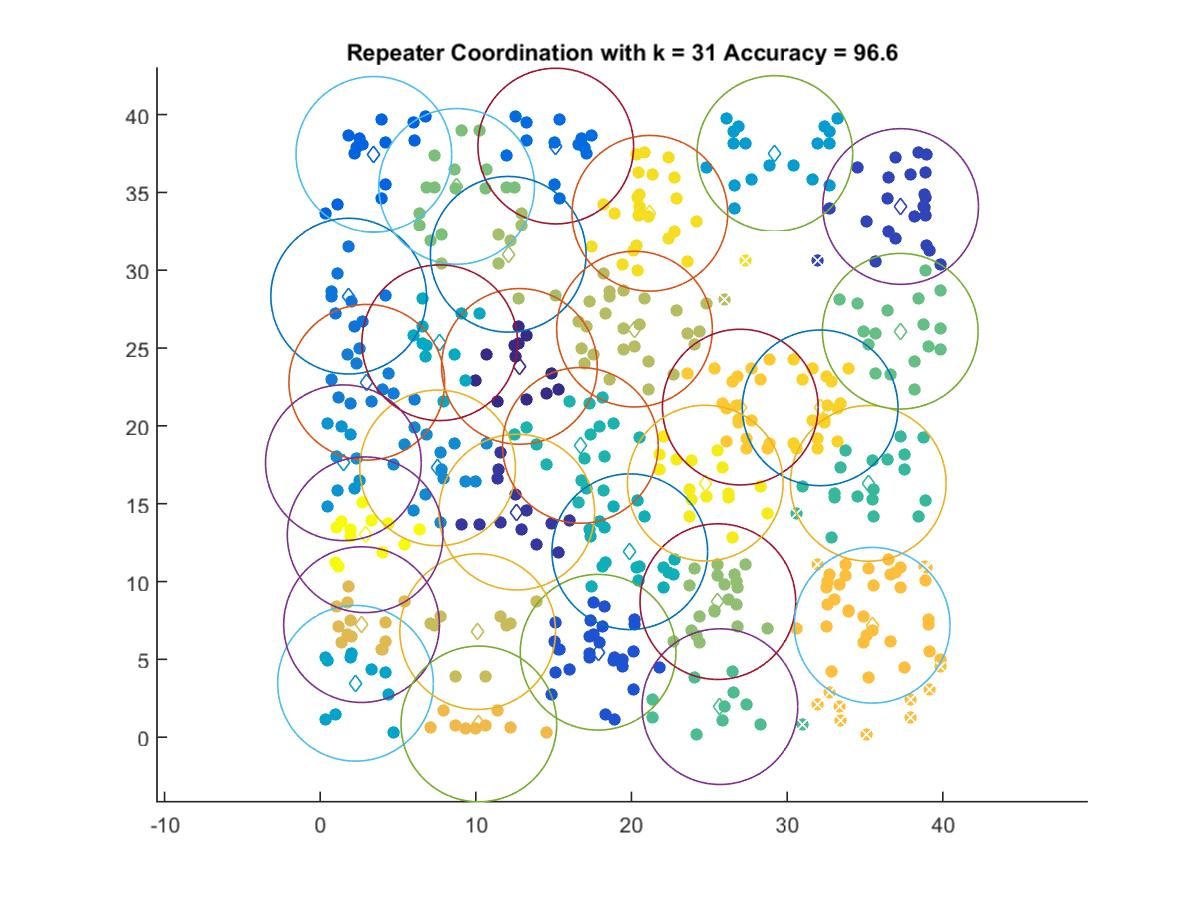

The file beside this chart, header and first rows:
12.8, 23.82
12.63, 14.46
37.29, 34.09
17.85, 5.456
3.447, 37.44
15.13, 37.98
1.832, 28.33
2.994, 22.8
7.545, 17.3
1.489, 17.63
29.21, 37.5
2.271, 3.462
7.681, 25.34
19.89, 11.92
16.72, 18.75
35.21, 16.31
25.68, 1.962
37.27, 26.08
8.768, 35.39
25.55, 8.708
12.08, 31.02
20.19, 26.22
10.12, 6.78
2.657, 7.231
10.2, 0.8514
35.47, 7.191
26.99, 21.21
32.12, 21.16
21.18, 33.66
24.74, 16.32
2.889, 13
